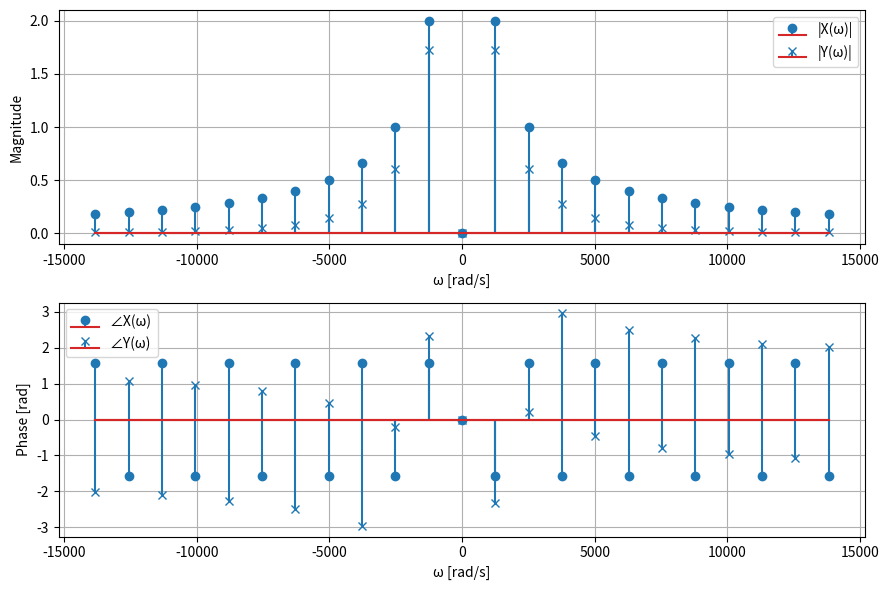

Here is the Python script that generated this plot:
import numpy as np
import matplotlib.pyplot as plt

# ======================
# Data för x(t) (sågtand)
# ======================

T0 = 5e-3                      # period [s]
w0 = 2 * np.pi / T0            # grundfrekvens ω0 = 400π rad/s

# Välj N så att |n ω0| ≤ 15e3 rad/s
N = int(15e3 // w0)            # ger N = 11
n = np.arange(-N, N + 1)
wn = n * w0                    # frekvensvektorn ω_n = n ω0

# Fouriertransformen vid dessa frekvenser:
# X(nω0) = 2 j (-1)^n / n, n ≠ 0, och X(0) = 0
Xn = np.zeros_like(wn, dtype=complex)
mask = n != 0
sign = np.where(n[mask] % 2 == 0, 1, -1)   # (-1)^n
Xn[mask] = 2j * sign / n[mask]            # Xn för n ≠ 0

# ======================
# Task 3a: H(ω) och Y(ω)
# ======================

alpha = 1000 * np.pi
Hn = alpha**2 / (alpha + 1j * wn)**2      # H(ω) = α² / (α + jω)²
Yn = Hn * Xn                              # Y(ω) = H(ω) X(ω)

# ======================
# Plotta |X|, |Y| och faser
# ======================

fig, ax = plt.subplots(2, 1, figsize=(9, 6))

# Magnitud
ax[0].stem(wn, np.abs(Xn), label='|X(ω)|')
ax[0].stem(wn, np.abs(Yn), markerfmt='x', label='|Y(ω)|')
ax[0].set_ylabel('Magnitude')
ax[0].set_xlabel('ω [rad/s]')
ax[0].legend()
ax[0].grid(True)

# Fas
ax[1].stem(wn, np.angle(Xn), label='∠X(ω)')
ax[1].stem(wn, np.angle(Yn), markerfmt='x', label='∠Y(ω)')
ax[1].set_ylabel('Phase [rad]')
ax[1].set_xlabel('ω [rad/s]')
ax[1].legend()
ax[1].grid(True)

plt.tight_layout()
plt.show()

 